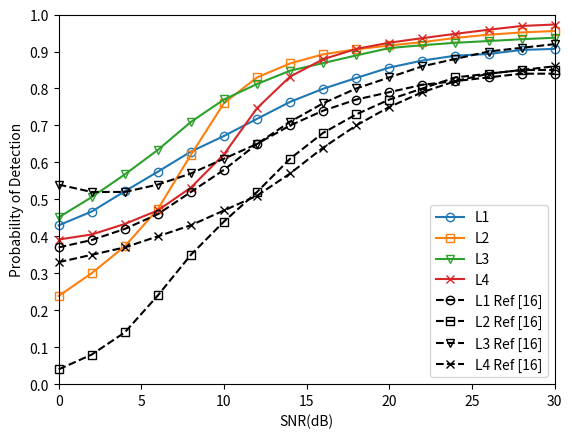

Generate this figure with matplotlib:
#!/usr/bin/env python
# -*- coding: utf-8 -*-
"""
-------------------------------------------------
    @File:         result-awgn-conv
[redacted]
    @Since:        python3.9
    @Version:      V1.0
    @Date:         2021/10/17 16:07
    @Description:  
-------------------------------------------------
    @Change:
        2021/10/17 16:07
-------------------------------------------------
"""

# encoding=utf-8
import matplotlib.pyplot as plt
import numpy
from matplotlib import ticker

x = [0, 2, 4, 6, 8, 10, 12, 14, 16, 18, 20, 22, 24, 26, 28, 30]

'''
         0          2        4         6        8          10        12       14      16      18      20      22      24      26      28      30  
'''

y1 = [0.429655, 0.467148, 0.521805, 0.574899, 0.629242, 0.671538, 0.717869, 0.7638, 0.7993, 0.8283, 0.8566, 0.8755, 0.8888, 0.8933, 0.9043, 0.9071]
y2 = [0.238462, 0.300312, 0.372882, 0.473710, 0.620508, 0.760303, 0.830000, 0.8677, 0.8925, 0.9059, 0.9163, 0.9254, 0.9368, 0.9455, 0.9516, 0.9556]
y3 = [0.451295, 0.506024, 0.567347, 0.633846, 0.709512, 0.770213, 0.812063, 0.8482, 0.8688, 0.8894, 0.9093, 0.9171, 0.9237, 0.9283, 0.9333, 0.9373]
y4 = [0.391304, 0.405000, 0.433414, 0.470204, 0.531890, 0.621890, 0.746888, 0.8322, 0.8792, 0.9071, 0.9239, 0.9362, 0.9479, 0.9589, 0.9691, 0.9731]

z1 = [0.37, 0.39, 0.42, 0.46, 0.52, 0.58, 0.65, 0.70, 0.74, 0.77, 0.79, 0.81, 0.82, 0.83, 0.84, 0.84]
z2 = [0.04, 0.08, 0.14, 0.24, 0.35, 0.44, 0.52, 0.61, 0.68, 0.73, 0.77, 0.80, 0.83, 0.84, 0.85, 0.85]
z3 = [0.54, 0.52, 0.52, 0.54, 0.57, 0.61, 0.65, 0.71, 0.76, 0.80, 0.83, 0.86, 0.88, 0.90, 0.91, 0.92]
z4 = [0.33, 0.35, 0.37, 0.40, 0.43, 0.47, 0.51, 0.57, 0.64, 0.70, 0.75, 0.79, 0.82, 0.84, 0.85, 0.86]

ax = plt.gca()

ax.plot(x, y1, marker='o', clip_on=False, label=u'L1', mfc=(0.1217, 0.4667, 0.7059, 0),
        mec=(0.1217, 0.4667, 0.7059))
ax.plot(x, y2, marker='s', clip_on=False, label=u'L2', mfc=(1.0000, 0.4980, 0.0549, 0),
        mec=(1.0000, 0.4980, 0.0549))
ax.plot(x, y3, marker='v', clip_on=False, label=u'L3', mfc=(0.1725, 0.6275, 0.1725, 0),
        mec=(0.1725, 0.6275, 0.1725))
ax.plot(x, y4, marker='x', clip_on=False, label=u'L4', mfc=(0.8392, 0.1529, 0.1569, 0),
        mec=(0.8392, 0.1529, 0.1569))

ax.plot(x, z1, marker='o', clip_on=False, label=u'L1 Ref [16]', mfc=(0, 0, 0, 0), mec=(0, 0, 0), color='k',
        linestyle='dashed')
ax.plot(x, z2, marker='s', clip_on=False, label=u'L2 Ref [16]', mfc=(0, 0, 0, 0), mec=(0, 0, 0), color='k',
        linestyle='dashed')
ax.plot(x, z3, marker='v', clip_on=False, label=u'L3 Ref [16]', mfc=(0, 0, 0, 0), mec=(0, 0, 0), color='k',
        linestyle='dashed')
ax.plot(x, z4, marker='x', clip_on=False, label=u'L4 Ref [16]', mfc=(0, 0, 0, 0), mec=(0, 0, 0), color='k',
        linestyle='dashed')

ax.legend(loc='lower right')  # 让图例生效

ax.set_xlim(0, 30)
ax.set_ylim(0, 1)
ax.yaxis.set_major_locator(ticker.MultipleLocator(0.1))

ax.set_xlabel(u"SNR(dB)")
ax.set_ylabel(u"Probability of Detection")

plt.margins(0)

plt.show()
